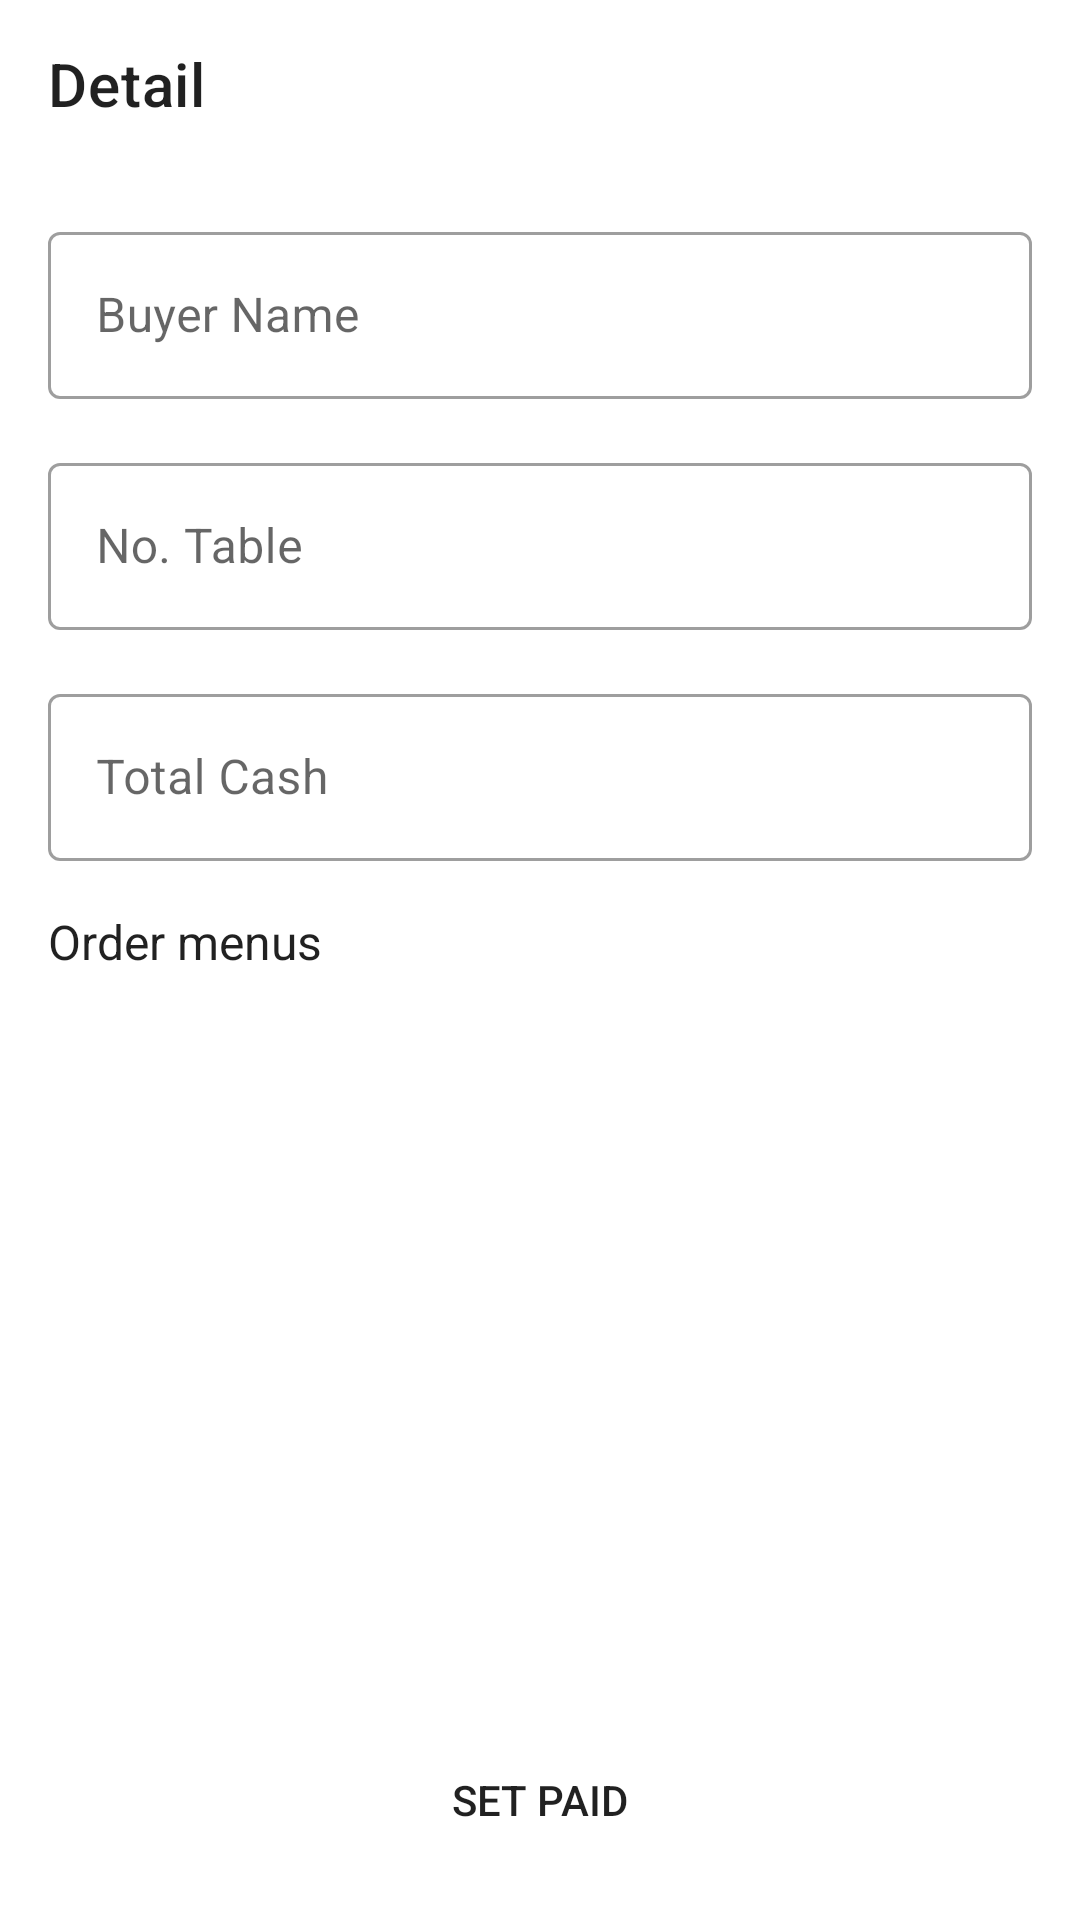

Produce the Android XML layout that renders to this screen, including the resource entries it uses.
<!-- AndroidManifest.xml: application theme Theme.OnandCafe -->
<!-- res/layout/activity_history_detail.xml -->
<?xml version="1.0" encoding="utf-8"?>
<androidx.constraintlayout.widget.ConstraintLayout xmlns:android="http://schemas.android.com/apk/res/android"
    xmlns:app="http://schemas.android.com/apk/res-auto"
    xmlns:tools="http://schemas.android.com/tools"
    android:layout_width="match_parent"
    android:layout_height="match_parent"
    tools:context=".ui.history.detail.HistoryDetailActivity">

    <androidx.appcompat.widget.Toolbar
        android:id="@+id/tb_history_detail"
        android:layout_width="0dp"
        android:layout_height="wrap_content"
        android:minHeight="?attr/actionBarSize"
        app:layout_constraintEnd_toEndOf="parent"
        app:layout_constraintStart_toStartOf="parent"
        app:layout_constraintTop_toTopOf="parent"
        app:title="@string/detail" />

    <com.google.android.material.textfield.TextInputLayout
        android:id="@+id/til_name"
        style="@style/Widget.MaterialComponents.TextInputLayout.OutlinedBox"
        android:layout_width="match_parent"
        android:layout_height="wrap_content"
        android:layout_marginStart="16dp"
        android:layout_marginTop="16dp"
        android:layout_marginEnd="16dp"
        android:hint="@string/buyer_name"
        app:layout_constraintEnd_toEndOf="parent"
        app:layout_constraintStart_toStartOf="parent"
        app:layout_constraintTop_toBottomOf="@+id/tb_history_detail">

        <com.google.android.material.textfield.TextInputEditText
            android:layout_width="match_parent"
            android:layout_height="wrap_content"
            android:inputType="text"
            android:enabled="false"/>

    </com.google.android.material.textfield.TextInputLayout>

    <com.google.android.material.textfield.TextInputLayout
        android:id="@+id/til_table_no"
        style="@style/Widget.MaterialComponents.TextInputLayout.OutlinedBox"
        android:layout_width="match_parent"
        android:layout_height="wrap_content"
        android:layout_marginStart="16dp"
        android:layout_marginTop="16dp"
        android:layout_marginEnd="16dp"
        android:hint="@string/no_table"
        app:layout_constraintEnd_toEndOf="parent"
        app:layout_constraintStart_toStartOf="parent"
        app:layout_constraintTop_toBottomOf="@+id/til_name">

        <com.google.android.material.textfield.TextInputEditText
            android:layout_width="match_parent"
            android:layout_height="wrap_content"
            android:inputType="number"
            android:enabled="false"/>

    </com.google.android.material.textfield.TextInputLayout>

    <com.google.android.material.textfield.TextInputLayout
        android:id="@+id/til_cash"
        style="@style/Widget.MaterialComponents.TextInputLayout.OutlinedBox"
        android:layout_width="match_parent"
        android:layout_height="wrap_content"
        android:layout_marginStart="16dp"
        android:layout_marginTop="16dp"
        android:layout_marginEnd="16dp"
        android:hint="@string/cash"
        app:layout_constraintEnd_toEndOf="parent"
        app:layout_constraintStart_toStartOf="parent"
        app:layout_constraintTop_toBottomOf="@+id/til_table_no"
        app:prefixText="@string/rp_">

        <com.google.android.material.textfield.TextInputEditText
            android:layout_width="match_parent"
            android:layout_height="wrap_content"
            android:enabled="false"
            android:inputType="number" />

    </com.google.android.material.textfield.TextInputLayout>

    <TextView
        android:id="@+id/tv_menus"
        android:layout_width="0dp"
        android:layout_height="wrap_content"
        android:layout_marginStart="16dp"
        android:layout_marginTop="16dp"
        android:layout_marginEnd="16dp"
        android:text="@string/order_menu"
        android:textColor="?android:textColorPrimary"
        android:textSize="16sp"
        app:layout_constraintEnd_toEndOf="parent"
        app:layout_constraintStart_toStartOf="parent"
        app:layout_constraintTop_toBottomOf="@+id/til_cash" />

    <androidx.recyclerview.widget.RecyclerView
        android:id="@+id/rv_menus"
        android:layout_width="0dp"
        android:layout_height="0dp"
        android:layout_marginTop="16dp"
        android:layout_marginBottom="8dp"
        app:layout_constraintBottom_toTopOf="@+id/btn_done"
        app:layout_constraintEnd_toEndOf="parent"
        app:layout_constraintStart_toStartOf="parent"
        app:layout_constraintTop_toBottomOf="@+id/tv_menus"
        tools:listitem="@layout/item_list_order" />

    <Button
        android:id="@+id/btn_done"
        android:layout_width="0dp"
        android:layout_height="wrap_content"
        android:layout_marginStart="16dp"
        android:layout_marginEnd="16dp"
        android:layout_marginBottom="16dp"
        android:background="@drawable/rounded_corner"
        android:text="@string/set_paid"
        app:layout_constraintBottom_toBottomOf="parent"
        app:layout_constraintEnd_toEndOf="parent"
        app:layout_constraintStart_toStartOf="parent" />
</androidx.constraintlayout.widget.ConstraintLayout>
<!-- res/layout/item_list_order.xml (included above) -->
<?xml version="1.0" encoding="utf-8"?>
<androidx.constraintlayout.widget.ConstraintLayout xmlns:android="http://schemas.android.com/apk/res/android"
    android:layout_width="match_parent"
    android:layout_height="wrap_content"
    xmlns:app="http://schemas.android.com/apk/res-auto"
    xmlns:tools="http://schemas.android.com/tools">

    <FrameLayout
        android:id="@+id/civ_stock"
        android:layout_width="56dp"
        android:layout_height="56dp"
        android:layout_marginStart="16dp"
        android:background="@drawable/semi_rounded_corner_primary"
        app:layout_constraintBottom_toBottomOf="parent"
        app:layout_constraintStart_toStartOf="parent"
        app:layout_constraintTop_toTopOf="parent">

        <TextView
            android:id="@+id/tv_stock_initial"
            android:layout_width="match_parent"
            android:layout_height="match_parent"
            android:gravity="center"
            android:textColor="@color/white"
            android:textSize="18sp"
            tools:text="AR" />
    </FrameLayout>

    <TextView
        android:id="@+id/tv_name"
        android:layout_width="0dp"
        android:layout_height="wrap_content"
        android:layout_marginStart="16dp"
        android:layout_marginTop="16dp"
        android:layout_marginEnd="16dp"
        android:textColor="@color/black"
        android:textSize="16sp"
        app:layout_constraintEnd_toStartOf="@+id/ib_delete"
        app:layout_constraintStart_toEndOf="@+id/civ_stock"
        app:layout_constraintTop_toTopOf="parent"
        tools:text="Cappuccino" />

    <ImageButton
        android:id="@+id/ib_delete"
        android:layout_width="wrap_content"
        android:layout_height="wrap_content"
        android:layout_marginTop="8dp"
        android:layout_marginEnd="8dp"
        android:layout_marginBottom="8dp"
        android:layout_weight="1"
        android:background="@color/white"
        android:padding="8dp"
        app:layout_constraintBottom_toBottomOf="parent"
        app:layout_constraintEnd_toEndOf="parent"
        app:layout_constraintTop_toTopOf="parent"
        app:srcCompat="@drawable/ic_baseline_delete_outline_24" />

    <LinearLayout
        android:id="@+id/linearLayout"
        android:layout_width="wrap_content"
        android:layout_height="wrap_content"
        android:layout_marginStart="16dp"
        android:layout_marginTop="8dp"
        android:layout_marginEnd="16dp"
        android:background="@drawable/rounded_corner_outline"
        android:padding="4dp"
        app:layout_constraintEnd_toStartOf="@+id/ib_delete"
        app:layout_constraintHorizontal_bias="0.0"
        app:layout_constraintStart_toEndOf="@+id/civ_stock"
        app:layout_constraintTop_toBottomOf="@+id/tv_name">

        <ImageButton
            android:id="@+id/ib_reduce"
            android:layout_width="wrap_content"
            android:layout_height="wrap_content"
            android:background="@color/white"
            android:src="@drawable/ic_baseline_remove_24" />

        <TextView
            android:id="@+id/tv_qty"
            android:layout_width="wrap_content"
            android:layout_height="wrap_content"
            android:layout_marginHorizontal="24dp"
            android:textColor="@color/black"
            android:textSize="16sp"
            tools:text="1" />

        <ImageButton
            android:id="@+id/ib_add"
            android:layout_width="wrap_content"
            android:layout_height="wrap_content"
            android:background="@color/white"
            android:src="@drawable/ic_baseline_add_24" />

    </LinearLayout>

    <TextView
        android:id="@+id/tv_price"
        android:layout_width="0dp"
        android:layout_height="wrap_content"
        android:layout_marginStart="16dp"
        android:layout_marginTop="8dp"
        android:layout_marginEnd="16dp"
        android:textColor="@color/black"
        app:layout_constraintEnd_toStartOf="@+id/ib_delete"
        app:layout_constraintHorizontal_bias="0.0"
        app:layout_constraintStart_toEndOf="@+id/civ_stock"
        app:layout_constraintTop_toBottomOf="@+id/linearLayout"
        tools:text="IDR 20K" />
</androidx.constraintlayout.widget.ConstraintLayout>
<!-- resources referenced by this layout -->
<resources>
  <!-- drawable rounded_corner_outline (drawable) -->
  <?xml version="1.0" encoding="utf-8"?>
  <shape xmlns:android="http://schemas.android.com/apk/res/android"
      android:shape="rectangle">
  
      <corners android:radius="80dp"/>
      <stroke android:color="?attr/colorControlNormal" android:width="1dp"/>
  </shape>
  <!-- drawable semi_rounded_corner_primary (drawable) -->
  <?xml version="1.0" encoding="utf-8"?>
  <shape xmlns:android="http://schemas.android.com/apk/res/android"
      android:shape="rectangle">
  
      <corners android:radius="80dp"/>
      <solid android:color="?android:colorPrimary"/>
  </shape>
  <string name="buyer_name">Buyer Name</string>
  <string name="cash">Total Cash</string>
  <string name="detail">Detail</string>
  <string name="no_table">No. Table</string>
  <string name="order_menu">Order menus</string>
  
      //Category
  <string name="rp_">Rp.</string>
  
      //History
  <string name="set_paid">Set Paid</string>
  <style name="Theme.OnandCafe" parent="Theme.MaterialComponents.Light.NoActionBar">
          
          <item name="colorPrimary">@color/purple_500</item>
          <item name="colorPrimaryVariant">@color/purple_700</item>
          <item name="colorOnPrimary">@color/white</item>
          
          <item name="colorSecondary">@color/teal_200</item>
          <item name="colorSecondaryVariant">@color/teal_700</item>
          <item name="colorOnSecondary">@color/black</item>
          
          <item name="android:statusBarColor" tools:targetApi="l">?attr/colorPrimaryVariant</item>
          
      </style>
  <!-- not gathered from this repository: default colours our renderer supplied (Android Studio template values) -->
  <color name="purple_500">#FF6200EE</color>
  <color name="purple_700">#FF3700B3</color>
  <color name="teal_200">#FF03DAC5</color>
  <color name="teal_700">#FF018786</color>
  <color name="black">#FF000000</color>
  <color name="white">#FFFFFFFF</color>
</resources>
